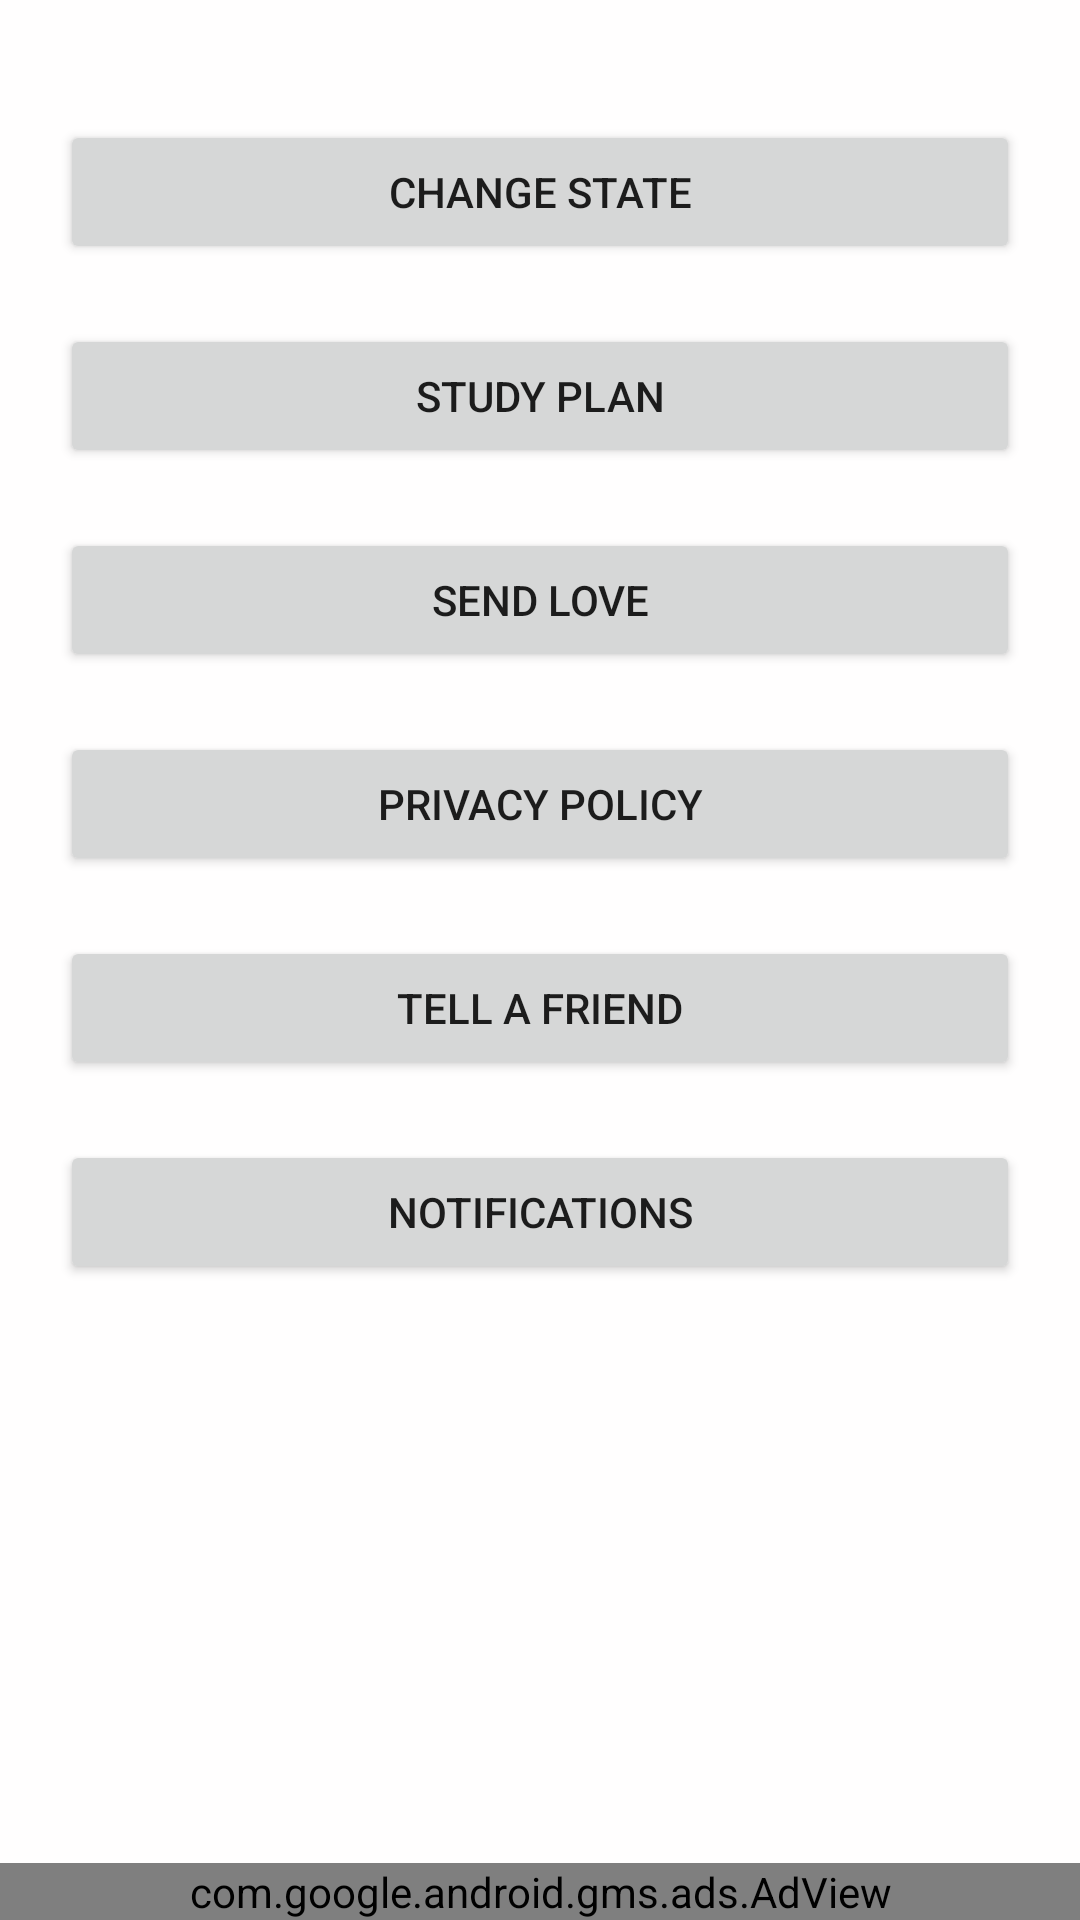

The Android layout XML behind this screen, and the referenced resources:
<!-- AndroidManifest.xml: application theme AppTheme -->
<!-- res/layout/fragment_settings.xml -->
<?xml version="1.0" encoding="utf-8"?>
<androidx.constraintlayout.widget.ConstraintLayout xmlns:android="http://schemas.android.com/apk/res/android"
    xmlns:app="http://schemas.android.com/apk/res-auto"
    xmlns:tools="http://schemas.android.com/tools"
    android:layout_width="match_parent"
    android:layout_height="match_parent"
    android:background="#FFFEFE">


    <Button
        android:id="@+id/changeStateBtn"
        android:layout_width="0dp"
        android:layout_height="wrap_content"
        android:layout_marginStart="20dp"
        android:layout_marginTop="40dp"
        android:layout_marginEnd="20dp"
        android:text="Change State"
        app:layout_constraintEnd_toEndOf="parent"
        app:layout_constraintStart_toStartOf="parent"
        app:layout_constraintTop_toTopOf="parent" />

    <Button
        android:id="@+id/studyPlanBtn"
        android:layout_width="0dp"
        android:layout_height="wrap_content"
        android:layout_marginStart="20dp"
        android:layout_marginTop="20dp"
        android:layout_marginEnd="20dp"
        android:text="Study Plan"
        app:layout_constraintEnd_toEndOf="parent"
        app:layout_constraintStart_toStartOf="parent"
        app:layout_constraintTop_toBottomOf="@+id/changeStateBtn" />

    <Button
        android:id="@+id/sendLoveBtn"
        android:layout_width="0dp"
        android:layout_height="wrap_content"
        android:layout_marginStart="20dp"
        android:layout_marginTop="20dp"
        android:layout_marginEnd="20dp"
        android:text="Send Love"
        app:layout_constraintEnd_toEndOf="parent"
        app:layout_constraintStart_toStartOf="parent"
        app:layout_constraintTop_toBottomOf="@+id/studyPlanBtn" />

    <Button
        android:id="@+id/privacyPolicyBtn"
        android:layout_width="0dp"
        android:layout_height="wrap_content"
        android:layout_marginStart="20dp"
        android:layout_marginTop="20dp"
        android:layout_marginEnd="20dp"
        android:text="Privacy Policy"
        app:layout_constraintEnd_toEndOf="parent"
        app:layout_constraintStart_toStartOf="parent"
        app:layout_constraintTop_toBottomOf="@+id/sendLoveBtn" />

    <Button
        android:id="@+id/tellAFriendBtn"
        android:layout_width="0dp"
        android:layout_height="wrap_content"
        android:layout_marginStart="20dp"
        android:layout_marginTop="20dp"
        android:layout_marginEnd="20dp"
        android:text="Tell a Friend"
        app:layout_constraintEnd_toEndOf="parent"
        app:layout_constraintStart_toStartOf="parent"
        app:layout_constraintTop_toBottomOf="@+id/privacyPolicyBtn" />

    <Button
        android:id="@+id/notificationsBtn"
        android:layout_width="0dp"
        android:layout_height="wrap_content"
        android:layout_marginStart="20dp"
        android:layout_marginTop="20dp"
        android:layout_marginEnd="20dp"
        android:text="Notifications"
        app:layout_constraintEnd_toEndOf="parent"
        app:layout_constraintStart_toStartOf="parent"
        app:layout_constraintTop_toBottomOf="@+id/tellAFriendBtn" />

    <com.google.android.gms.ads.AdView
        android:id="@+id/adView"
        android:layout_width="0dp"
        android:layout_height="wrap_content"
        android:layout_alignParentBottom="true"
        android:layout_centerHorizontal="true"
        app:adSize="BANNER"
        app:adUnitId="ca-app-pub-3940256099942544/6300978111"
        app:layout_constraintBottom_toBottomOf="parent"
        app:layout_constraintEnd_toEndOf="parent"
        app:layout_constraintStart_toStartOf="parent"></com.google.android.gms.ads.AdView>

</androidx.constraintlayout.widget.ConstraintLayout>
<!-- resources referenced by this layout -->
<resources>
  <style name="AppTheme" parent="Theme.MaterialComponents.Light.DarkActionBar.Bridge">
  
  
          
          <item name="colorPrimary">@color/colorPrimary</item>
          <item name="colorPrimaryDark">@color/colorPrimaryDark</item>
          <item name="colorAccent">@color/colorAccent</item>
      </style>
  <color name="colorPrimary">#03A9F4</color>
  <color name="colorPrimaryDark">#3700B3</color>
  <color name="colorAccent">#03DAC5</color>
</resources>
